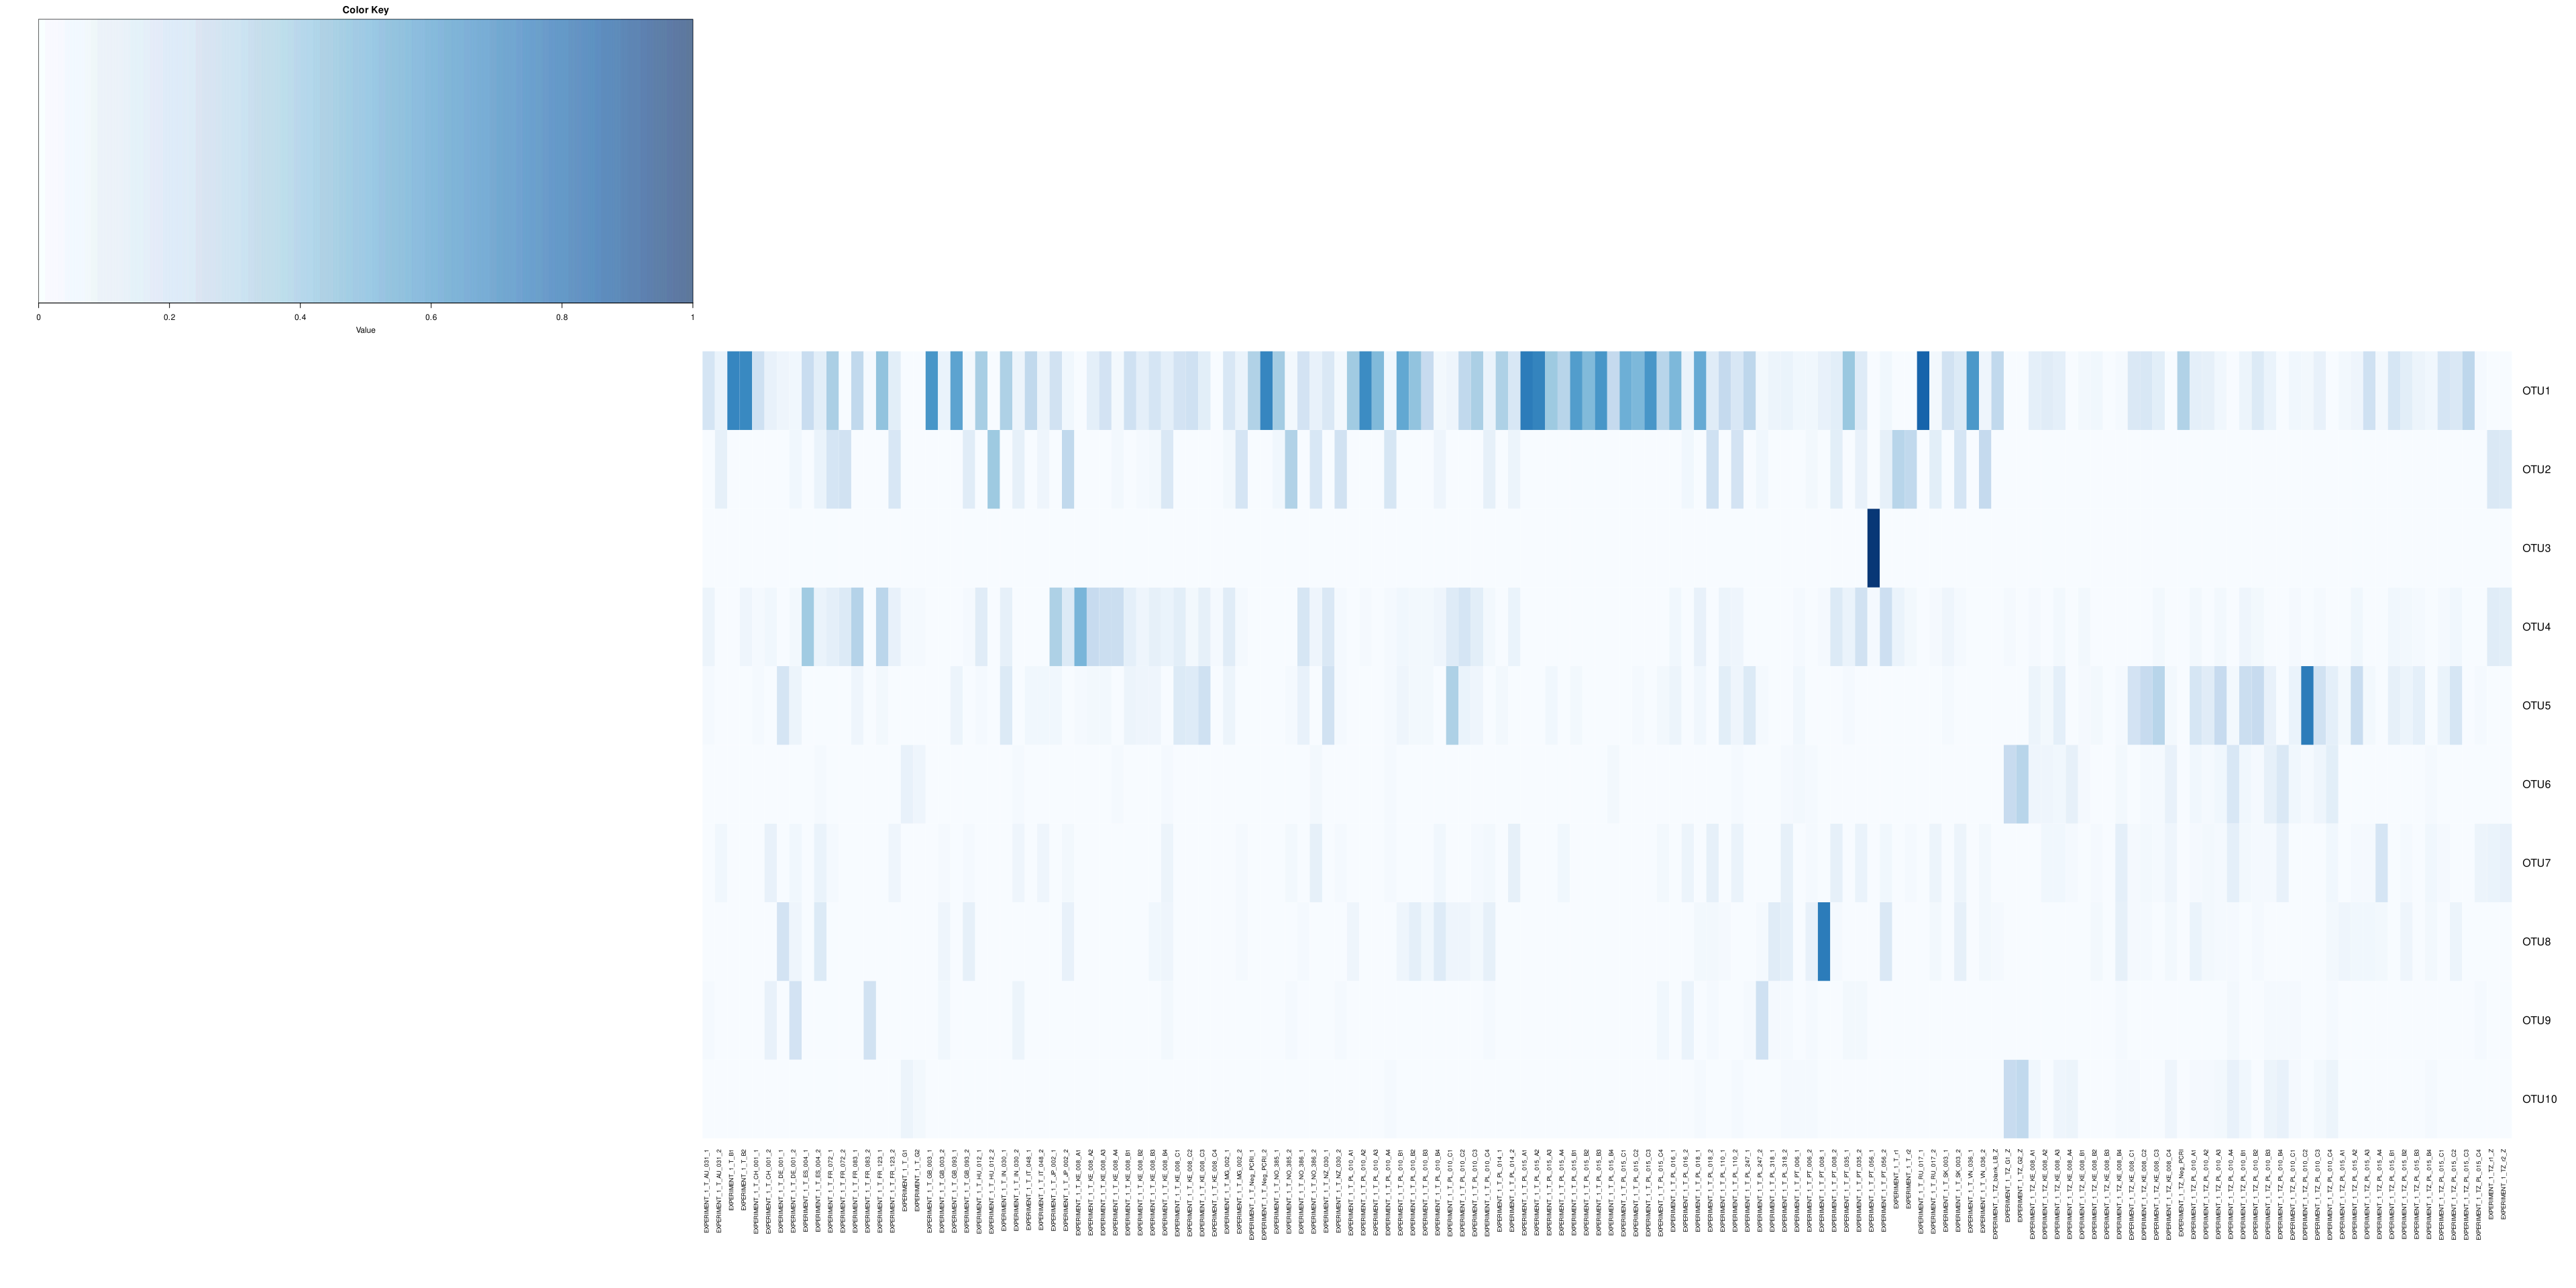

This chart was generated by the following R code:
library(reshape2)
library(ggplot2)
library(gplots)

samples<- read.csv("../EXPERIMENT1/SAMPLES_EXPERIMENT1.csv",sep="\t", header=T)
otus<- read.csv("../EXPERIMENT1/Results/otu_table_expanded.txt",sep="\t",header=T,row.names=1)


# EMPTY 
#otus<-otus[,! colnames(otus) %in%  c("EXPERIMENT_1_T_Neg_PCRI_1","EXPERIMENT_1_T_Neg_PCRI_1","EXPERIMENT_1_T_Neg_PCRI_2")]


#TO RELATIVE
	X<-otus
	info<-X[1:3]
	n<-ncol(X)
	X<-X[-c(1:3,n)]
	X<-X[order(as.numeric(gsub("[^0-9.-]", "", rownames(info)))),]
	X<-apply(X, 2, function(x){x/sum(x)} )
	out<-cbind(info,X)
otus<-X



otus<-otus[1:10,]

#otusMEAN<-otus[rev(order(rowSums(otus,na.rm=T))),]
#otusMAX<-otus[rev(order(apply(otus,1,max))),]
#otus<-unique(rbind(otusMEAN[1:5,], otusMAX[1:25,] ))

library(RColorBrewer)
kolory<-colorRampPalette(brewer.pal(9,"Blues"))(100)
    

heatmap.2(as.matrix(otus),Rowv=F,Colv=F,dendrogram="none",trace="none",density.info="none",col=kolory,margins=c(14,6),key=T,scale="none",breaks = seq(0,1, length.out = 101) )



svg("EXPERIMENT_1_heatmap.svg",width=40,height=20)
heatmap.2(as.matrix(otus),Rowv=F,Colv=F,dendrogram="none",trace="none",density.info="none",col=kolory,margins=c(14,6),key=T,scale="none",breaks = seq(0,1, length.out = 101) )
dev.off()

)
